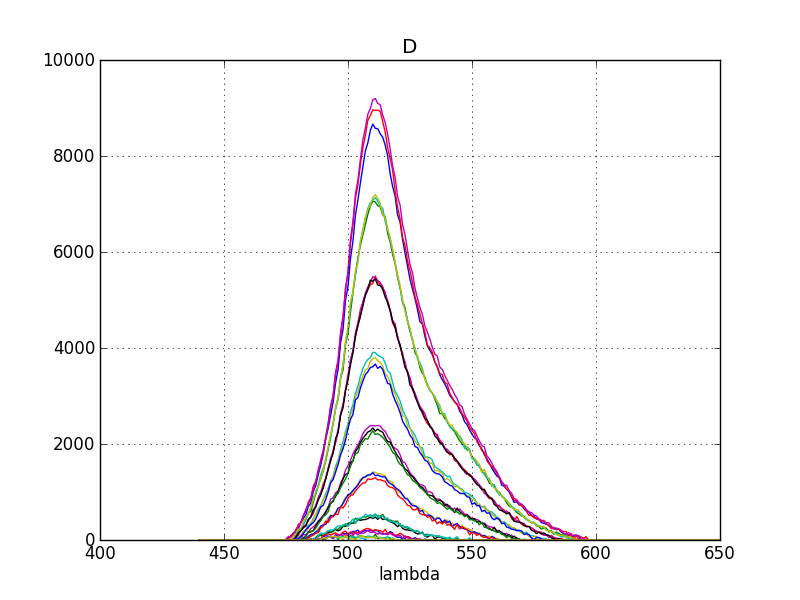

The file beside this chart, header and first rows:
lambda, E01, E02, E03, E04, E05, E06, E07, E08, E09, F01, F02, F03, F04, F05, F06, F07, F08, F09, G01, G02, G03, G04, G05
440.0, 0.0, 0.0, 0.0, 0.0, 0.0, 0.0, 0.0, 0.0, 0.0, 0.0, 0.0, 0.0, 0.0, 0.0, 0.0, 0.0, 0.0, 0.0, 0.0, 0.0, 0.0, 0.0, 0.0
441.0, 0.0, 0.0, 0.0, 0.0, 0.0, 0.0, 0.0, 0.0, 0.0, 0.0, 0.0, 0.0, 0.0, 0.0, 0.0, 0.0, 0.0, 0.0, 0.0, 0.0, 0.0, 0.0, 0.0
442.0, 0.0, 0.0, 0.0, 0.0, 0.0, 0.0, 0.0, 0.0, 0.0, 0.0, 0.0, 0.0, 0.0, 0.0, 0.0, 0.0, 0.0, 0.0, 0.0, 0.0, 0.0, 0.0, 0.0
443.0, 0.0, 0.0, 0.0, 0.0, 0.0, 0.0, 0.0, 0.0, 0.0, 0.0, 0.0, 0.0, 0.0, 0.0, 0.0, 0.0, 0.0, 0.0, 0.0, 0.0, 0.0, 0.0, 0.0
444.0, 0.0, 0.0, 0.0, 0.0, 0.0, 0.0, 0.0, 0.0, 0.0, 0.0, 0.0, 0.0, 0.0, 0.0, 0.0, 0.0, 0.0, 0.0, 0.0, 0.0, 0.0, 0.0, 0.0
445.0, 0.0, 0.0, 0.0, 0.0, 0.0, 0.0, 0.0, 0.0, 0.0, 0.0, 0.0, 0.0, 0.0, 0.0, 0.0, 0.0, 0.0, 0.0, 0.0, 0.0, 0.0, 0.0, 0.0
446.0, 0.0, 0.0, 0.0, 0.0, 0.0, 0.0, 0.0, 0.0, 0.0, 0.0, 0.0, 0.0, 0.0, 0.0, 0.0, 0.0, 0.0, 0.0, 0.0, 0.0, 0.0, 0.0, 0.0
447.0, 0.0, 0.0, 0.0, 0.0, 0.0, 0.0, 0.0, 0.0, 0.0, 0.0, 0.0, 0.0, 0.0, 0.0, 0.0, 0.0, 0.0, 0.0, 0.0, 0.0, 0.0, 0.0, 0.0
448.0, 0.0, 0.0, 0.0, 0.0, 0.0, 0.0, 0.0, 0.0, 0.0, 0.0, 0.0, 0.0, 0.0, 0.0, 0.0, 0.0, 0.0, 0.0, 0.0, 0.0, 0.0, 0.0, 0.0
449.0, 0.0, 0.0, 0.0, 0.0, 0.0, 0.0, 0.0, 0.0, 0.0, 0.0, 0.0, 0.0, 0.0, 0.0, 0.0, 0.0, 0.0, 0.0, 0.0, 0.0, 0.0, 0.0, 0.0
450.0, 0.0, 0.0, 0.0, 0.0, 0.0, 0.0, 0.0, 0.0, 0.0, 0.0, 0.0, 0.0, 0.0, 0.0, 0.0, 0.0, 0.0, 0.0, 0.0, 0.0, 0.0, 0.0, 0.0
451.0, 0.0, 0.0, 0.0, 0.0, 0.0, 0.0, 0.0, 0.0, 0.0, 0.0, 0.0, 0.0, 0.0, 0.0, 0.0, 0.0, 0.0, 0.0, 0.0, 0.0, 0.0, 0.0, 0.0
452.0, 0.0, 0.0, 0.0, 0.0, 0.0, 0.0, 0.0, 0.0, 0.0, 0.0, 0.0, 0.0, 0.0, 0.0, 0.0, 0.0, 0.0, 0.0, 0.0, 0.0, 0.0, 0.0, 0.0
453.0, 0.0, 0.0, 0.0, 0.0, 0.0, 0.0, 0.0, 0.0, 0.0, 0.0, 0.0, 0.0, 0.0, 0.0, 0.0, 0.0, 0.0, 0.0, 0.0, 0.0, 0.0, 0.0, 0.0
454.0, 0.0, 0.0, 0.0, 0.0, 0.0, 0.0, 0.0, 0.0, 0.0, 0.0, 0.0, 0.0, 0.0, 0.0, 0.0, 0.0, 0.0, 0.0, 0.0, 0.0, 0.0, 0.0, 0.0
455.0, 0.0, 0.0, 0.0, 0.0, 0.0, 0.0, 0.0, 0.0, 0.0, 0.0, 0.0, 0.0, 0.0, 0.0, 0.0, 0.0, 0.0, 0.0, 0.0, 0.0, 0.0, 0.0, 0.0
456.0, 0.0, 0.0, 0.0, 0.0, 0.0, 0.0, 0.0, 0.0, 0.0, 0.0, 0.0, 0.0, 0.0, 0.0, 0.0, 0.0, 0.0, 0.0, 0.0, 0.0, 0.0, 0.0, 0.0
457.0, 0.0, 0.0, 0.0, 0.0, 0.0, 0.0, 0.0, 0.0, 0.0, 0.0, 0.0, 0.0, 0.0, 0.0, 0.0, 0.0, 0.0, 0.0, 0.0, 0.0, 0.0, 0.0, 0.0
458.0, 0.0, 0.0, 0.0, 0.0, 0.0, 0.0, 0.0, 0.0, 0.0, 0.0, 0.0, 0.0, 0.0, 0.0, 0.0, 0.0, 0.0, 0.0, 0.0, 0.0, 0.0, 0.0, 0.0
459.0, 0.0, 0.0, 0.0, 0.0, 0.0, 0.0, 0.0, 0.0, 0.0, 0.0, 0.0, 0.0, 0.0, 0.0, 0.0, 0.0, 0.0, 0.0, 0.0, 0.0, 0.0, 0.0, 0.0
460.0, 0.0, 0.0, 0.0, 0.0, 0.0, 0.0, 0.0, 0.0, 0.0, 0.0, 0.0, 0.0, 0.0, 0.0, 0.0, 0.0, 0.0, 0.0, 0.0, 0.0, 0.0, 0.0, 0.0
461.0, 0.0, 0.0, 0.0, 0.0, 0.0, 0.0, 0.0, 0.0, 0.0, 0.0, 0.0, 0.0, 0.0, 0.0, 0.0, 0.0, 0.0, 0.0, 0.0, 0.0, 0.0, 0.0, 0.0
462.0, 0.0, 0.0, 0.0, 0.0, 0.0, 0.0, 0.0, 0.0, 0.0, 0.0, 0.0, 0.0, 0.0, 0.0, 0.0, 0.0, 0.0, 0.0, 0.0, 0.0, 0.0, 0.0, 0.0
463.0, 0.0, 0.0, 0.0, 0.0, 0.0, 0.0, 0.0, 0.0, 0.0, 0.0, 0.0, 0.0, 0.0, 0.0, 0.0, 0.0, 0.0, 0.0, 0.0, 0.0, 0.0, 0.0, 0.0
464.0, 0.0, 0.0, 0.0, 0.0, 0.0, 0.0, 0.0, 0.0, 0.0, 0.0, 0.0, 0.0, 0.0, 0.0, 0.0, 0.0, 0.0, 0.0, 0.0, 0.0, 0.0, 0.0, 0.0
465.0, 0.0, 0.0, 0.0, 0.0, 0.0, 0.0, 0.0, 0.0, 0.0, 0.0, 0.0, 0.0, 0.0, 0.0, 0.0, 0.0, 0.0, 0.0, 0.0, 0.0, 0.0, 0.0, 0.0
466.0, 0.0, 0.0, 0.0, 0.0, 0.0, 0.0, 0.0, 0.0, 0.0, 0.0, 0.0, 0.0, 0.0, 0.0, 0.0, 0.0, 0.0, 0.0, 0.0, 0.0, 0.0, 0.0, 0.0
467.0, 0.0, 0.0, 0.0, 0.0, 0.0, 0.0, 0.0, 0.0, 0.0, 0.0, 0.0, 0.0, 0.0, 0.0, 0.0, 0.0, 0.0, 0.0, 0.0, 0.0, 0.0, 0.0, 0.0
468.0, 0.0, 0.0, 0.0, 0.0, 0.0, 0.0, 0.0, 0.0, 0.0, 0.0, 0.0, 0.0, 0.0, 0.0, 0.0, 0.0, 0.0, 0.0, 0.0, 0.0, 0.0, 0.0, 0.0
469.0, 0.0, 0.0, 0.0, 0.0, 0.0, 0.0, 0.0, 0.0, 0.0, 0.0, 0.0, 0.0, 0.0, 0.0, 0.0, 0.0, 0.0, 0.0, 0.0, 0.0, 0.0, 0.0, 0.0
470.0, 0.0, 0.0, 0.0, 0.0, 0.0, 0.0, 0.0, 0.0, 0.0, 0.0, 0.0, 0.0, 0.0, 0.0, 0.0, 0.0, 0.0, 0.0, 0.0, 0.0, 0.0, 0.0, 0.0
471.0, 0.0, 0.0, 0.0, 0.0, 0.0, 0.0, 0.0, 0.0, 0.0, 0.0, 0.0, 0.0, 0.0, 0.0, 0.0, 0.0, 0.0, 0.0, 0.0, 0.0, 0.0, 0.0, 0.0
472.0, 0.0, 0.0, 0.0, 0.0, 0.0, 0.0, 0.0, 0.0, 0.0, 0.0, 0.0, 0.0, 0.0, 0.0, 0.0, 0.0, 0.0, 0.0, 0.0, 0.0, 0.0, 0.0, 0.0
473.0, 0.0, 0.0, 0.0, 0.0, 0.0, 0.0, 0.0, 0.0, 0.0, 0.0, 0.0, 0.0, 0.0, 0.0, 0.0, 0.0, 0.0, 0.0, 0.0, 0.0, 0.0, 0.0, 0.0
474.0, 0.0, 0.0, 0.0, 0.0, 0.0, 0.0, 0.0, 0.0, 0.0, 0.0, 0.0, 0.0, 0.0, 0.0, 0.0, 0.0, 0.0, 0.0, 0.0, 0.0, 0.0, 0.0, 0.0
475.0, 0.0, 0.0, 0.0, 0.0, 0.0, 0.0, 0.0, 0.0, 0.0, 0.0, 0.0, 0.0, 0.0, 0.0, 0.0, 0.0, 0.0, 0.0, 18.0, 0.0, 0.0, 0.0, 0.0
476.0, 51.0, 0.0, 0.0, 0.0, 0.0, 0.0, 0.0, 0.0, 0.0, 17.0, 0.0, 0.0, 0.0, 0.0, 0.0, 0.0, 0.0, 0.0, 74.0, 0.0, 0.0, 0.0, 0.0
477.0, 77.0, 13.0, 0.0, 0.0, 0.0, 0.0, 0.0, 0.0, 0.0, 101.0, 16.0, 0.0, 0.0, 0.0, 0.0, 0.0, 0.0, 0.0, 57.0, 22.0, 0.0, 0.0, 0.0
478.0, 151.0, 93.0, 0.0, 0.0, 0.0, 0.0, 0.0, 0.0, 0.0, 122.0, 72.0, 27.0, 0.0, 0.0, 0.0, 0.0, 0.0, 0.0, 126.0, 80.0, 0.0, 0.0, 0.0
479.0, 159.0, 98.0, 92.0, 0.0, 0.0, 0.0, 0.0, 0.0, 0.0, 202.0, 115.0, 48.0, 0.0, 0.0, 0.0, 0.0, 0.0, 0.0, 221.0, 140.0, 51.0, 18.0, 0.0
480.0, 235.0, 204.0, 97.0, 60.0, 0.0, 0.0, 0.0, 0.0, 0.0, 328.0, 224.0, 122.0, 16.0, 0.0, 0.0, 0.0, 0.0, 0.0, 276.0, 227.0, 153.0, 24.0, 0.0
481.0, 369.0, 223.0, 209.0, 97.0, 18.0, 0.0, 0.0, 0.0, 0.0, 352.0, 236.0, 197.0, 99.0, 13.0, 0.0, 0.0, 0.0, 0.0, 373.0, 220.0, 191.0, 78.0, 0.0
482.0, 449.0, 326.0, 250.0, 147.0, 119.0, 0.0, 0.0, 0.0, 0.0, 499.0, 334.0, 275.0, 182.0, 21.0, 0.0, 0.0, 0.0, 0.0, 514.0, 386.0, 263.0, 136.0, 56.0
483.0, 525.0, 420.0, 293.0, 184.0, 102.0, 32.0, 0.0, 0.0, 0.0, 636.0, 423.0, 322.0, 176.0, 89.0, 29.0, 0.0, 0.0, 0.0, 607.0, 465.0, 294.0, 218.0, 69.0
484.0, 699.0, 566.0, 425.0, 312.0, 164.0, 41.0, 0.0, 0.0, 0.0, 737.0, 543.0, 399.0, 230.0, 169.0, 75.0, 0.0, 0.0, 0.0, 791.0, 552.0, 428.0, 266.0, 164.0
485.0, 767.0, 593.0, 482.0, 312.0, 233.0, 94.0, 7.0, 0.0, 0.0, 859.0, 666.0, 487.0, 370.0, 173.0, 115.0, 31.0, 0.0, 0.0, 881.0, 674.0, 478.0, 322.0, 169.0
486.0, 1013, 788.0, 549.0, 451.0, 273.0, 115.0, 0.0, 0.0, 0.0, 1062, 897.0, 622.0, 415.0, 199.0, 126.0, 0.0, 0.0, 0.0, 1124, 836.0, 627.0, 362.0, 191.0
487.0, 1135, 966.0, 711.0, 531.0, 326.0, 152.0, 10.0, 44.0, 0.0, 1208, 946.0, 713.0, 527.0, 289.0, 169.0, 54.0, 32.0, 0.0, 1224, 1036, 684.0, 438.0, 248.0
488.0, 1362, 1129, 882.0, 656.0, 394.0, 245.0, 83.0, 0.0, 24.0, 1466, 1136, 860.0, 606.0, 383.0, 193.0, 106.0, 36.0, 20.0, 1426, 1103, 833.0, 558.0, 333.0
489.0, 1558, 1275, 982.0, 708.0, 453.0, 265.0, 96.0, 24.0, 16.0, 1628, 1355, 998.0, 723.0, 426.0, 289.0, 100.0, 16.0, 20.0, 1670, 1268, 939.0, 688.0, 401.0
490.0, 1786, 1432, 1167, 843.0, 515.0, 300.0, 84.0, 66.0, 39.0, 1837, 1496, 1085, 835.0, 489.0, 316.0, 134.0, 100.0, 32.0, 1868, 1461, 1084, 720.0, 496.0
491.0, 2097, 1648, 1267, 963.0, 596.0, 385.0, 112.0, 90.0, 17.0, 2153, 1664, 1279, 919.0, 575.0, 324.0, 123.0, 114.0, 44.0, 2119, 1706, 1280, 846.0, 520.0
492.0, 2327, 1887, 1476, 1070, 670.0, 470.0, 165.0, 79.0, 68.0, 2411, 1927, 1502, 1053, 684.0, 407.0, 199.0, 131.0, 71.0, 2429, 1942, 1462, 998.0, 592.0
493.0, 2604, 2181, 1658, 1236, 853.0, 496.0, 162.0, 52.0, 63.0, 2802, 2106, 1703, 1211, 762.0, 515.0, 157.0, 111.0, 65.0, 2762, 2208, 1656, 1193, 759.0
494.0, 2875, 2430, 1870, 1317, 878.0, 521.0, 191.0, 42.0, 29.0, 2984, 2438, 1828, 1306, 820.0, 483.0, 173.0, 127.0, 46.0, 3034, 2423, 1807, 1259, 798.0
495.0, 3273, 2759, 2022, 1544, 983.0, 562.0, 221.0, 92.0, 85.0, 3456, 2721, 2069, 1499, 907.0, 563.0, 225.0, 149.0, 70.0, 3494, 2752, 2113, 1413, 946.0
496.0, 3555, 2945, 2265, 1659, 1022, 605.0, 190.0, 81.0, 8.0, 3711, 2928, 2298, 1624, 1012, 666.0, 224.0, 101.0, 34.0, 3757, 2978, 2237, 1573, 965.0
497.0, 4106, 3375, 2601, 1877, 1186, 669.0, 216.0, 102.0, 66.0, 4252, 3360, 2628, 1832, 1124, 679.0, 275.0, 117.0, 55.0, 4328, 3374, 2599, 1772, 1090
498.0, 4384, 3541, 2834, 2047, 1285, 792.0, 286.0, 143.0, 70.0, 4617, 3673, 2799, 1940, 1274, 761.0, 277.0, 165.0, 81.0, 4681, 3638, 2755, 1901, 1181
499.0, 4996, 4079, 3132, 2259, 1458, 889.0, 282.0, 129.0, 87.0, 5259, 4100, 3124, 2211, 1368, 860.0, 315.0, 185.0, 59.0, 5189, 4144, 3107, 2080, 1272
... 151 more rows
